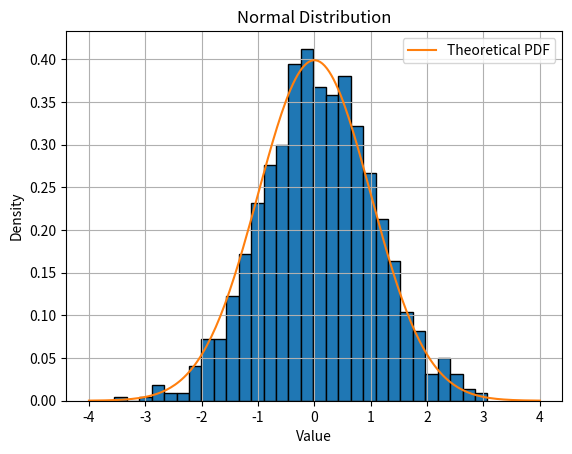

Write the Python code that produced this figure.
# The Normal (Gaussian) Distribution is a commonly used probability distribution that models natural data such as test scores,
#  heights, sensor readings and measurement variations.
# In NumPy, we generate values from a Normal Distribution using the numpy.random.normal() method,
#  which makes it simple to create realistic, statistically consistent data for analysis and simulations.
# Example: This example generates one random number from a standard
#  normal distribution where mean = 0 and standard deviation = 1.

import numpy as np
x = np.random.normal()
print(x)
# Output
# -0.972649003393483
# Explanation: np.random.normal() generates one random value using default parameters loc=0 and scale=1.

# Syntax
# numpy.random.normal(loc=0.0, scale=1.0, size=None)

# Parameters:

# loc: Mean (center) of the distribution.
# scale: Standard deviation (spread).
# size: Shape of the output (single value, list, matrix, etc.).
# Examples
# Example 1: This example returns one normally distributed value using default mean and standard deviation.

import numpy as np
x = np.random.normal()
print(x)

# Output
# 0.25448403920265805
# Explanation: np.random.normal() generates one random value using default mean 0 and std 1.

# Example 2: This example creates a 1-D array of five random numbers drawn from a normal distribution.


arr = np.random.normal(size=5)
print(arr)

# Output
# [ 1.15952571 -0.08602516 -1.52141403 -1.24343932  0.43504395]
# Explanation: size=5 produces an array containing 5 normally distributed values.

# Example 3: This example generates a 2×3 matrix with mean = 10 and standard deviation = 2, useful for simulations.

m = np.random.normal(loc=10, scale=2, size=(2, 3))
print(m)

# Output
# [[ 9.65291001  8.83304941 13.11063692]
#  [ 6.23383207  9.80784053 11.20479514]]
# Explanation:

# loc=10 shifts the distribution’s center to 10.
# scale=2 spreads values around the mean with std = 2.
# size=(2,3) produces a 2×3 matrix.
# Visualizing the Normal Distribution
# Visualizing the generated numbers helps in understanding their behavior. Below is an example of plotting a histogram of random numbers generated using numpy.random.normal.


# import numpy as np
import matplotlib.pyplot as plt
from scipy.stats import norm

# Generate data
data = np.random.normal(loc=0, scale=1, size=1000)

# Plot histogram
plt.hist(data, bins=30, edgecolor='black', density=True)

# Plot theoretical PDF
x = np.linspace(-4, 4, 200)
pdf = norm.pdf(x, loc=0, scale=1)
plt.plot(x, pdf, label="Theoretical PDF")

plt.title("Normal Distribution")
plt.xlabel("Value")
plt.ylabel("Density")
plt.grid(True)
plt.legend()
plt.show()
# Explanation:

# np.random.normal(loc=0, scale=1, size=1000) generates 1000 values following a standard normal distribution.
# plt.hist(data, density=True) plots the frequency of values, normalized to form a density curve.
# norm.pdf(x, loc=0, scale=1) computes the theoretical bell curve for comparison.
# Plotting both together shows how closely the generated random numbers follow the actual normal distribution.
